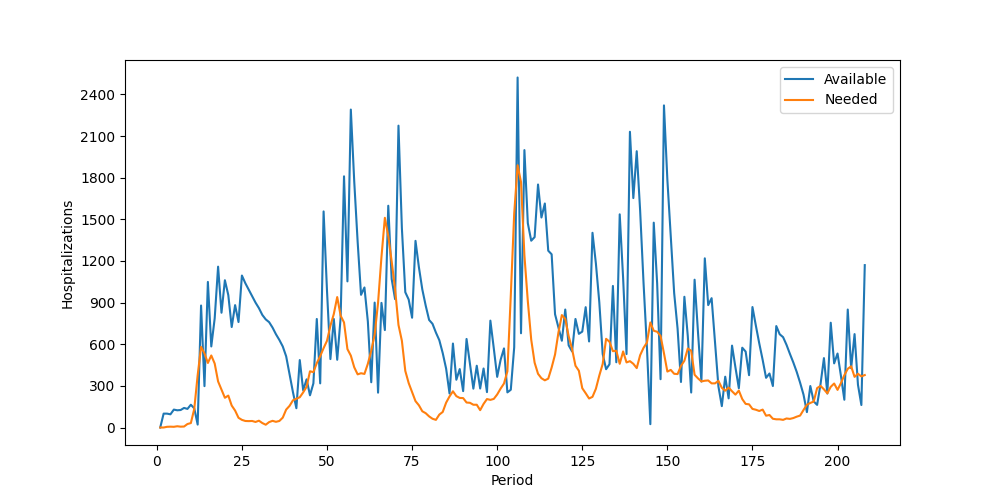

Values plotted in this chart, from the file beside it:
Period, Inventory, Arrived, Available, Needed, Succeeded, Failed, Lost
1, 0, 0, 0, 0, 0, 0, 0
2, 0, 100, 100, 0, 0, 0, 0
3, 100, 0, 100, 5, 5, 0, 0
4, 95, 0, 95, 6, 6, 0, 0
5, 89, 40, 129, 5, 5, 0, 0
6, 124, 0, 124, 9, 9, 0, 0
7, 115, 11, 126, 6, 6, 0, 0
8, 120, 21, 141, 7, 7, 0, 0
9, 134, 0, 134, 25, 25, 0, 0
10, 109, 55, 164, 32, 32, 0, 0
11, 132, 6, 138, 134, 134, 0, 0
12, 4, 17, 21, 377, 21, 356, 0
13, 0, 879, 879, 581, 581, 0, 0
14, 298, 0, 298, 534, 298, 236, 0
15, 0, 1049, 1049, 465, 465, 0, 0
16, 584, 0, 584, 519, 519, 0, 0
17, 65, 721, 786, 461, 461, 0, 0
18, 325, 834, 1159, 332, 332, 0, 0
19, 827, 0, 827, 274, 274, 0, 0
20, 553, 508, 1061, 214, 214, 0, 0
21, 847, 107, 954, 230, 230, 0, 0
22, 724, 0, 724, 158, 158, 0, 0
23, 566, 316, 882, 122, 122, 0, 0
24, 760, 0, 760, 70, 70, 0, 0
25, 690, 405, 1095, 55, 55, 0, 0
26, 1040, 0, 1040, 47, 47, 0, 0
27, 993, 0, 993, 46, 46, 0, 0
28, 947, 0, 947, 47, 47, 0, 0
29, 900, 0, 900, 40, 40, 0, 0
30, 860, 0, 860, 49, 49, 0, 0
31, 811, 0, 811, 32, 32, 0, 0
32, 779, 0, 779, 20, 20, 0, 0
33, 759, 0, 759, 39, 39, 0, 0
34, 720, 0, 720, 48, 48, 0, 0
35, 672, 0, 672, 41, 41, 0, 0
36, 631, 0, 631, 47, 47, 0, 0
37, 584, 0, 584, 71, 71, 0, 0
38, 513, 0, 513, 129, 129, 0, 0
39, 384, 0, 384, 156, 156, 0, 0
40, 228, 26, 254, 196, 196, 0, 0
41, 58, 81, 139, 207, 139, 68, 0
42, 0, 486, 486, 218, 218, 0, 0
43, 268, 0, 268, 253, 253, 0, 0
44, 15, 332, 347, 293, 293, 0, 0
45, 54, 178, 232, 405, 232, 173, 0
46, 0, 318, 318, 399, 318, 81, 0
47, 0, 782, 782, 464, 464, 0, 0
48, 318, 0, 318, 514, 318, 196, 0
49, 0, 1557, 1557, 572, 572, 0, 0
50, 985, 0, 985, 625, 625, 0, 0
51, 360, 133, 493, 733, 493, 240, 0
52, 0, 782, 782, 818, 782, 36, 0
53, 0, 488, 488, 940, 488, 452, 0
54, 0, 790, 790, 806, 790, 16, 0
55, 0, 1810, 1810, 757, 757, 0, 0
56, 1053, 0, 1053, 565, 565, 0, 0
57, 488, 1803, 2291, 518, 518, 0, 0
58, 1773, 0, 1773, 434, 434, 0, 0
59, 1339, 0, 1339, 383, 383, 0, 0
60, 956, 0, 956, 391, 391, 0, 0
... 148 more rows
